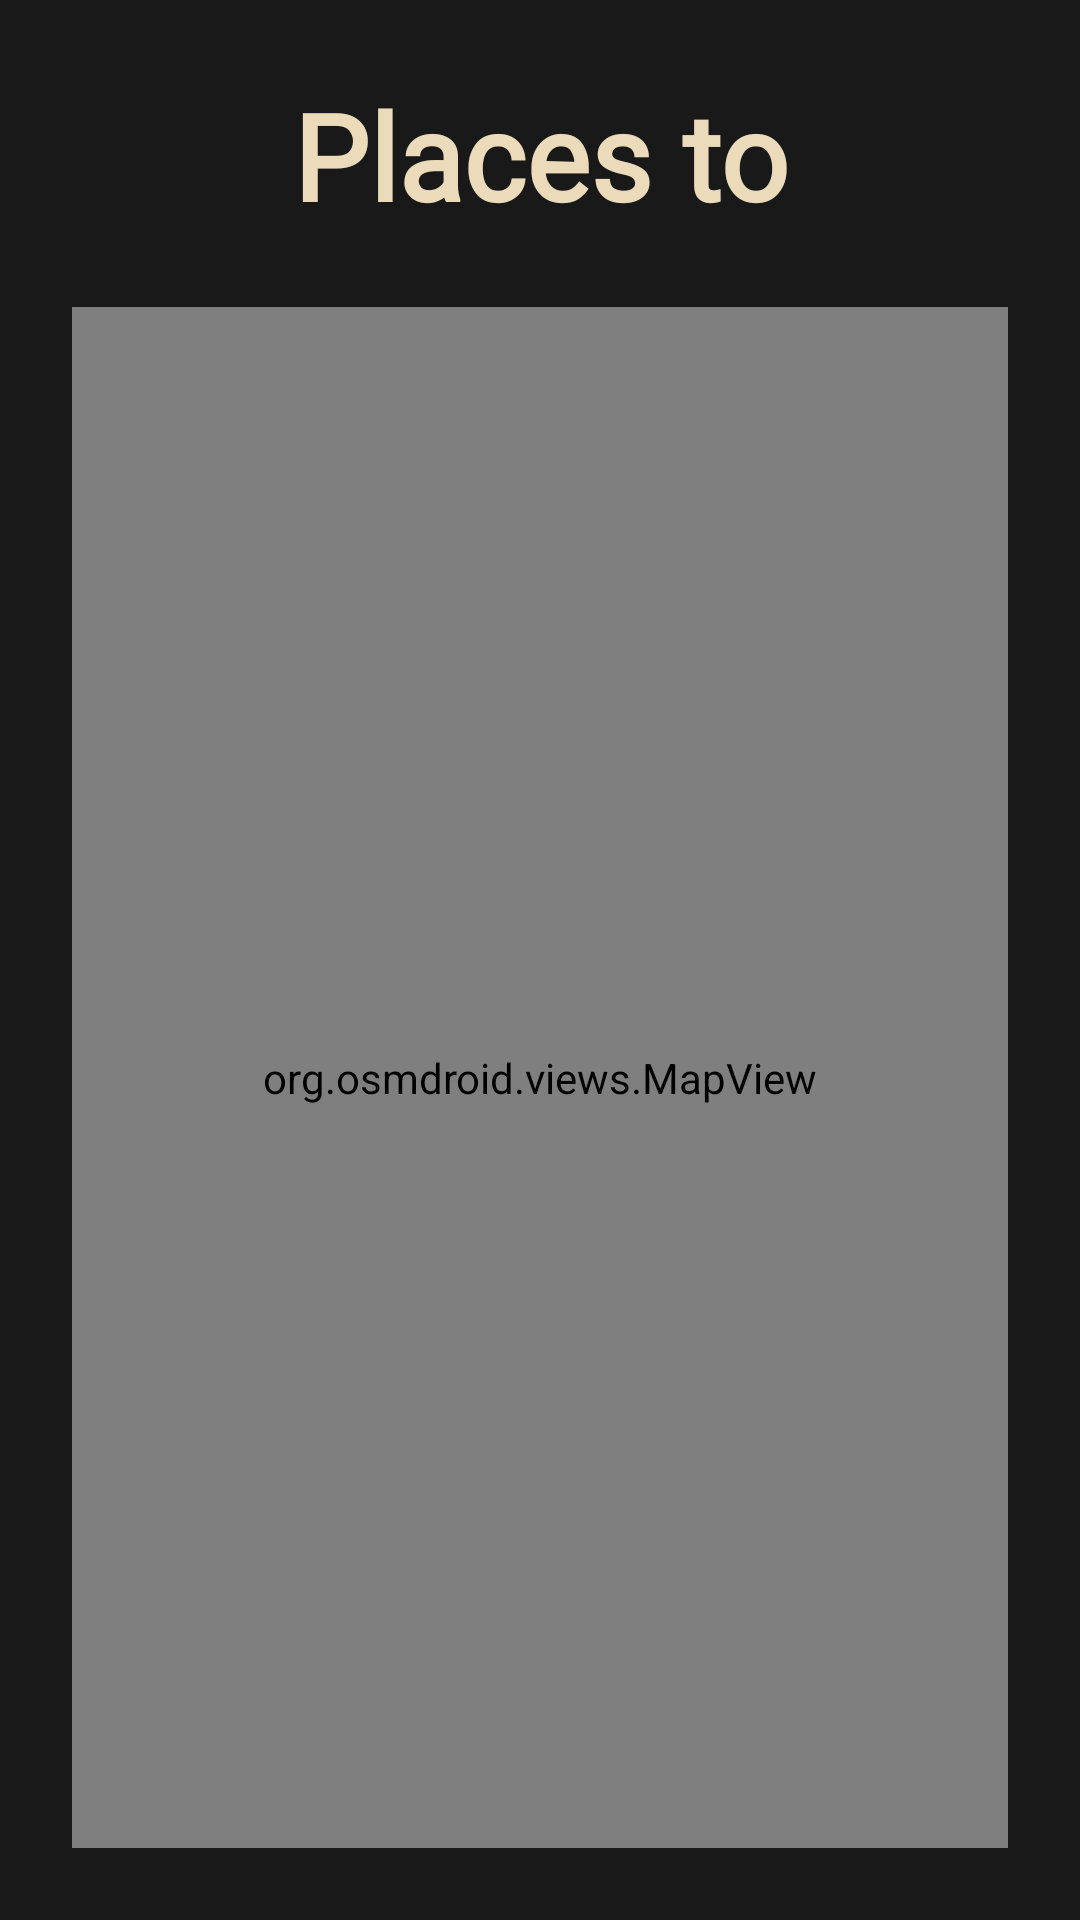

Layout XML and referenced resources for this Android screen:
<!-- AndroidManifest.xml: application theme Theme.Parchados -->
<!-- res/layout/activity_select_place.xml -->
<?xml version="1.0" encoding="utf-8"?>
<androidx.constraintlayout.widget.ConstraintLayout xmlns:android="http://schemas.android.com/apk/res/android"
    xmlns:app="http://schemas.android.com/apk/res-auto"
    xmlns:tools="http://schemas.android.com/tools"
    android:layout_width="match_parent"
    android:layout_height="match_parent"
    android:background="@drawable/background_color"
    tools:context=".activities.selectplacemap.SelectPlace">

    <TextView
        android:id="@+id/title_create"
        android:layout_width="match_parent"
        android:layout_height="wrap_content"
        android:layout_marginLeft="40dp"
        android:layout_marginTop="25dp"
        android:layout_marginRight="40dp"
        android:fontFamily="@font/poppins_font"
        android:gravity="center"
        android:text="@string/select_place_places_to"
        android:textAlignment="center"
        android:textColor="@color/beige"
        android:textSize="40sp"
        android:textStyle="bold"
        app:layout_constraintEnd_toEndOf="parent"
        app:layout_constraintStart_toStartOf="parent"
        app:layout_constraintTop_toTopOf="parent" />

    <org.osmdroid.views.MapView
        android:id="@+id/osmMap"
        android:layout_width="0dp"
        android:layout_height="0dp"
        android:layout_margin="24dp"
        app:layout_constraintBottom_toBottomOf="parent"
        app:layout_constraintEnd_toEndOf="parent"
        app:layout_constraintStart_toStartOf="parent"
        app:layout_constraintTop_toBottomOf="@+id/title_create">

    </org.osmdroid.views.MapView>

</androidx.constraintlayout.widget.ConstraintLayout>
<!-- resources referenced by this layout -->
<resources>
  <color name="beige">#ECDBBA</color>
  <!-- drawable background_color (drawable) -->
  <vector xmlns:android="http://schemas.android.com/apk/res/android"
      android:width="1000dp"
      android:height="1000dp"
      android:viewportWidth="1024"
      android:viewportHeight="1024">
      <path
          android:fillColor="#191919"
          android:pathData="M0,0h1024v1024h-1024z" />
  </vector>
  <string name="select_place_places_to">Places to</string>
  <style name="Theme.Parchados" parent="Base.Theme.Parchados" />
  <style name="Base.Theme.Parchados" parent="Theme.Material3.DayNight.NoActionBar">
          
          <item name="colorPrimary">@color/dark_charcoal</item>
      </style>
  <color name="dark_charcoal">#191919</color>
</resources>
